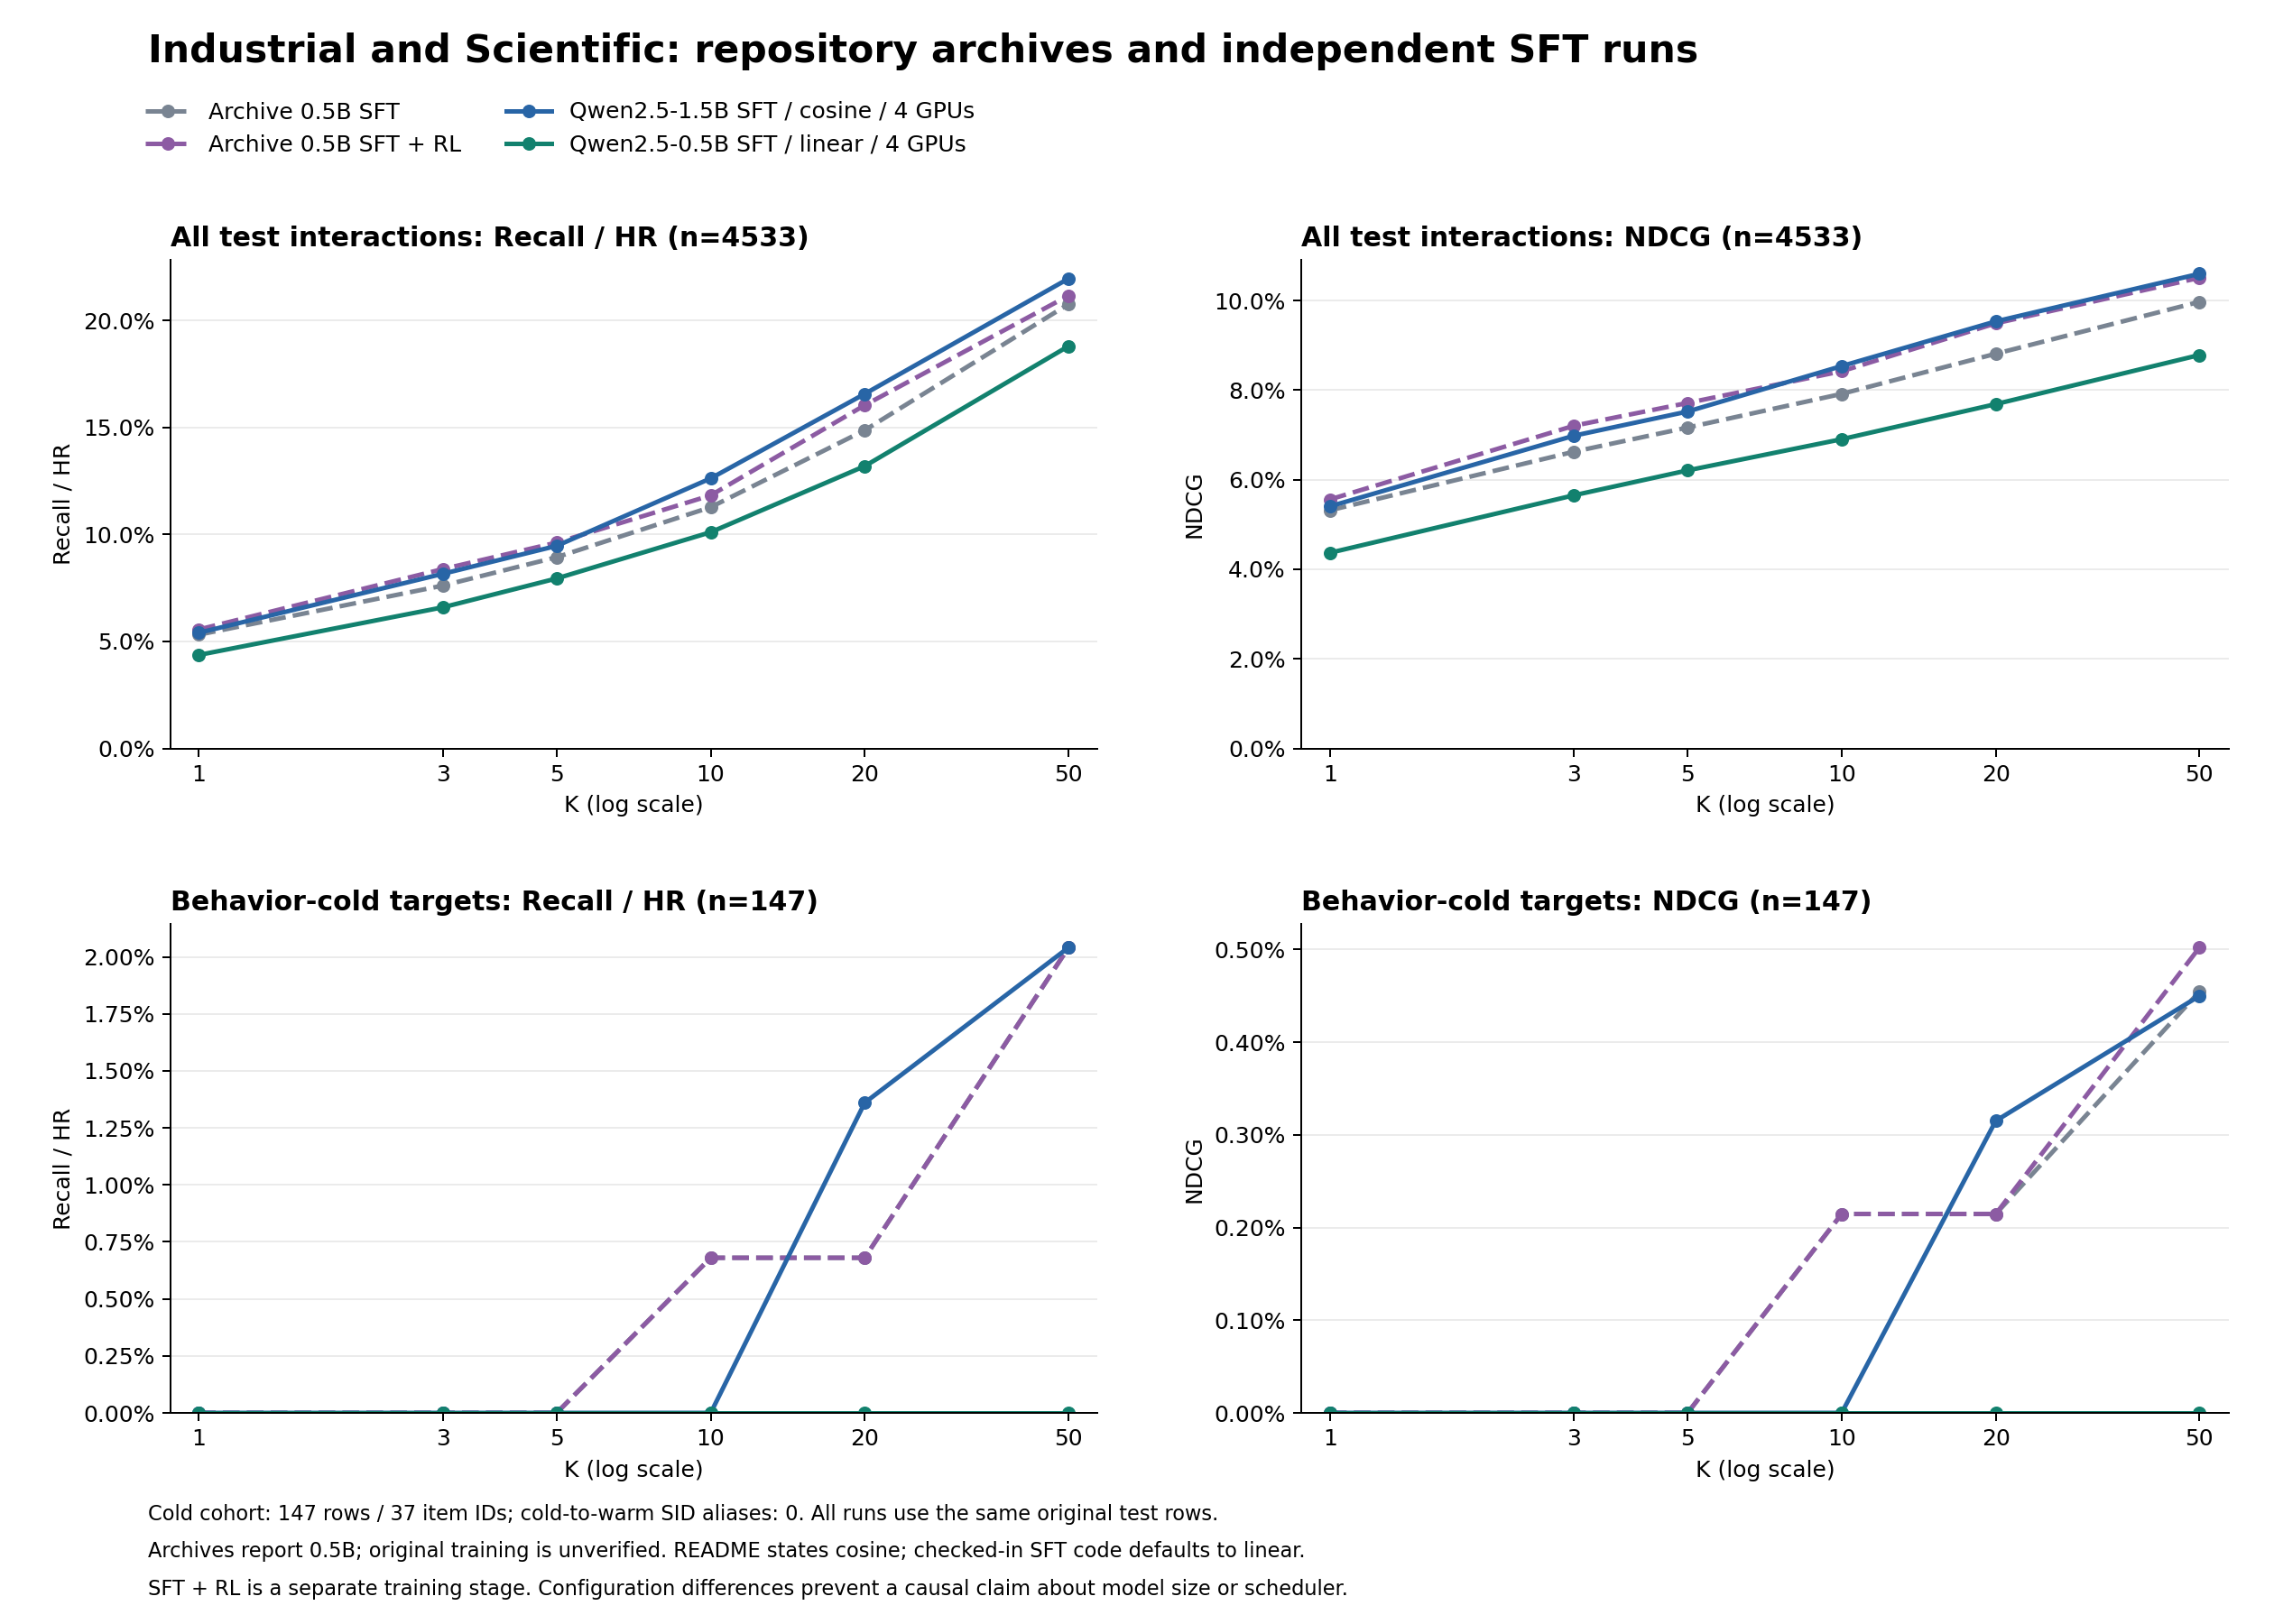

The data file committed next to this chart (first rows):
result, label, stage, stratum, rows, K, hits, hit_target_item_ids, HR, NDCG
archive_sft, Archive 0.5B SFT, SFT, overall, 4533, 1, 241, 57, 0.05317, 0.05317
archive_sft, Archive 0.5B SFT, SFT, overall, 4533, 3, 345, 94, 0.07611, 0.06625
archive_sft, Archive 0.5B SFT, SFT, overall, 4533, 5, 405, 123, 0.08934, 0.07165
archive_sft, Archive 0.5B SFT, SFT, overall, 4533, 10, 511, 174, 0.1127, 0.07916
archive_sft, Archive 0.5B SFT, SFT, overall, 4533, 20, 674, 234, 0.1487, 0.08812
archive_sft, Archive 0.5B SFT, SFT, overall, 4533, 50, 941, 326, 0.2076, 0.09971
archive_sft, Archive 0.5B SFT, SFT, warm, 4386, 1, 241, 57, 0.05495, 0.05495
archive_sft, Archive 0.5B SFT, SFT, warm, 4386, 3, 345, 94, 0.07866, 0.06848
archive_sft, Archive 0.5B SFT, SFT, warm, 4386, 5, 405, 123, 0.09234, 0.07405
archive_sft, Archive 0.5B SFT, SFT, warm, 4386, 10, 510, 173, 0.1163, 0.08174
archive_sft, Archive 0.5B SFT, SFT, warm, 4386, 20, 673, 233, 0.1534, 0.091
archive_sft, Archive 0.5B SFT, SFT, warm, 4386, 50, 938, 324, 0.2139, 0.1029
archive_sft, Archive 0.5B SFT, SFT, cold, 147, 1, 0, 0, 0.0, 0.0
archive_sft, Archive 0.5B SFT, SFT, cold, 147, 3, 0, 0, 0.0, 0.0
archive_sft, Archive 0.5B SFT, SFT, cold, 147, 5, 0, 0, 0.0, 0.0
archive_sft, Archive 0.5B SFT, SFT, cold, 147, 10, 1, 1, 0.006803, 0.002146
archive_sft, Archive 0.5B SFT, SFT, cold, 147, 20, 1, 1, 0.006803, 0.002146
archive_sft, Archive 0.5B SFT, SFT, cold, 147, 50, 3, 2, 0.02041, 0.004545
archive_rl, Archive 0.5B SFT + RL, SFT + RL, overall, 4533, 1, 252, 52, 0.05559, 0.05559
archive_rl, Archive 0.5B SFT + RL, SFT + RL, overall, 4533, 3, 380, 93, 0.08383, 0.07205
archive_rl, Archive 0.5B SFT + RL, SFT + RL, overall, 4533, 5, 436, 114, 0.09618, 0.07714
archive_rl, Archive 0.5B SFT + RL, SFT + RL, overall, 4533, 10, 536, 158, 0.1182, 0.08421
archive_rl, Archive 0.5B SFT + RL, SFT + RL, overall, 4533, 20, 727, 232, 0.1604, 0.09491
archive_rl, Archive 0.5B SFT + RL, SFT + RL, overall, 4533, 50, 959, 334, 0.2116, 0.1051
archive_rl, Archive 0.5B SFT + RL, SFT + RL, warm, 4386, 1, 252, 52, 0.05746, 0.05746
archive_rl, Archive 0.5B SFT + RL, SFT + RL, warm, 4386, 3, 380, 93, 0.08664, 0.07447
archive_rl, Archive 0.5B SFT + RL, SFT + RL, warm, 4386, 5, 436, 114, 0.09941, 0.07972
archive_rl, Archive 0.5B SFT + RL, SFT + RL, warm, 4386, 10, 535, 157, 0.122, 0.08696
archive_rl, Archive 0.5B SFT + RL, SFT + RL, warm, 4386, 20, 726, 231, 0.1655, 0.09802
archive_rl, Archive 0.5B SFT + RL, SFT + RL, warm, 4386, 50, 956, 332, 0.218, 0.1084
archive_rl, Archive 0.5B SFT + RL, SFT + RL, cold, 147, 1, 0, 0, 0.0, 0.0
archive_rl, Archive 0.5B SFT + RL, SFT + RL, cold, 147, 3, 0, 0, 0.0, 0.0
archive_rl, Archive 0.5B SFT + RL, SFT + RL, cold, 147, 5, 0, 0, 0.0, 0.0
archive_rl, Archive 0.5B SFT + RL, SFT + RL, cold, 147, 10, 1, 1, 0.006803, 0.002146
archive_rl, Archive 0.5B SFT + RL, SFT + RL, cold, 147, 20, 1, 1, 0.006803, 0.002146
archive_rl, Archive 0.5B SFT + RL, SFT + RL, cold, 147, 50, 3, 2, 0.02041, 0.00502
previous_sft, Qwen2.5-1.5B SFT / cosine / 4 GPUs, SFT, overall, 4533, 1, 245, 47, 0.05405, 0.05405
previous_sft, Qwen2.5-1.5B SFT / cosine / 4 GPUs, SFT, overall, 4533, 3, 370, 85, 0.08162, 0.06983
previous_sft, Qwen2.5-1.5B SFT / cosine / 4 GPUs, SFT, overall, 4533, 5, 429, 108, 0.09464, 0.07522
previous_sft, Qwen2.5-1.5B SFT / cosine / 4 GPUs, SFT, overall, 4533, 10, 572, 169, 0.1262, 0.08537
previous_sft, Qwen2.5-1.5B SFT / cosine / 4 GPUs, SFT, overall, 4533, 20, 751, 223, 0.1657, 0.09534
previous_sft, Qwen2.5-1.5B SFT / cosine / 4 GPUs, SFT, overall, 4533, 50, 995, 298, 0.2195, 0.106
previous_sft, Qwen2.5-1.5B SFT / cosine / 4 GPUs, SFT, warm, 4386, 1, 245, 47, 0.05586, 0.05586
previous_sft, Qwen2.5-1.5B SFT / cosine / 4 GPUs, SFT, warm, 4386, 3, 370, 85, 0.08436, 0.07217
previous_sft, Qwen2.5-1.5B SFT / cosine / 4 GPUs, SFT, warm, 4386, 5, 429, 108, 0.09781, 0.07774
previous_sft, Qwen2.5-1.5B SFT / cosine / 4 GPUs, SFT, warm, 4386, 10, 572, 169, 0.1304, 0.08823
previous_sft, Qwen2.5-1.5B SFT / cosine / 4 GPUs, SFT, warm, 4386, 20, 749, 222, 0.1708, 0.09843
previous_sft, Qwen2.5-1.5B SFT / cosine / 4 GPUs, SFT, warm, 4386, 50, 992, 297, 0.2262, 0.1094
previous_sft, Qwen2.5-1.5B SFT / cosine / 4 GPUs, SFT, cold, 147, 1, 0, 0, 0.0, 0.0
previous_sft, Qwen2.5-1.5B SFT / cosine / 4 GPUs, SFT, cold, 147, 3, 0, 0, 0.0, 0.0
previous_sft, Qwen2.5-1.5B SFT / cosine / 4 GPUs, SFT, cold, 147, 5, 0, 0, 0.0, 0.0
previous_sft, Qwen2.5-1.5B SFT / cosine / 4 GPUs, SFT, cold, 147, 10, 0, 0, 0.0, 0.0
previous_sft, Qwen2.5-1.5B SFT / cosine / 4 GPUs, SFT, cold, 147, 20, 2, 1, 0.01361, 0.00315
previous_sft, Qwen2.5-1.5B SFT / cosine / 4 GPUs, SFT, cold, 147, 50, 3, 1, 0.02041, 0.004499
current_sft, Qwen2.5-0.5B SFT / linear / 4 GPUs, SFT, overall, 4533, 1, 198, 44, 0.04368, 0.04368
current_sft, Qwen2.5-0.5B SFT / linear / 4 GPUs, SFT, overall, 4533, 3, 299, 80, 0.06596, 0.05652
current_sft, Qwen2.5-0.5B SFT / linear / 4 GPUs, SFT, overall, 4533, 5, 360, 102, 0.07942, 0.06208
current_sft, Qwen2.5-0.5B SFT / linear / 4 GPUs, SFT, overall, 4533, 10, 458, 137, 0.101, 0.06904
current_sft, Qwen2.5-0.5B SFT / linear / 4 GPUs, SFT, overall, 4533, 20, 598, 198, 0.1319, 0.07687
current_sft, Qwen2.5-0.5B SFT / linear / 4 GPUs, SFT, overall, 4533, 50, 852, 315, 0.188, 0.08783
... 12 more rows
